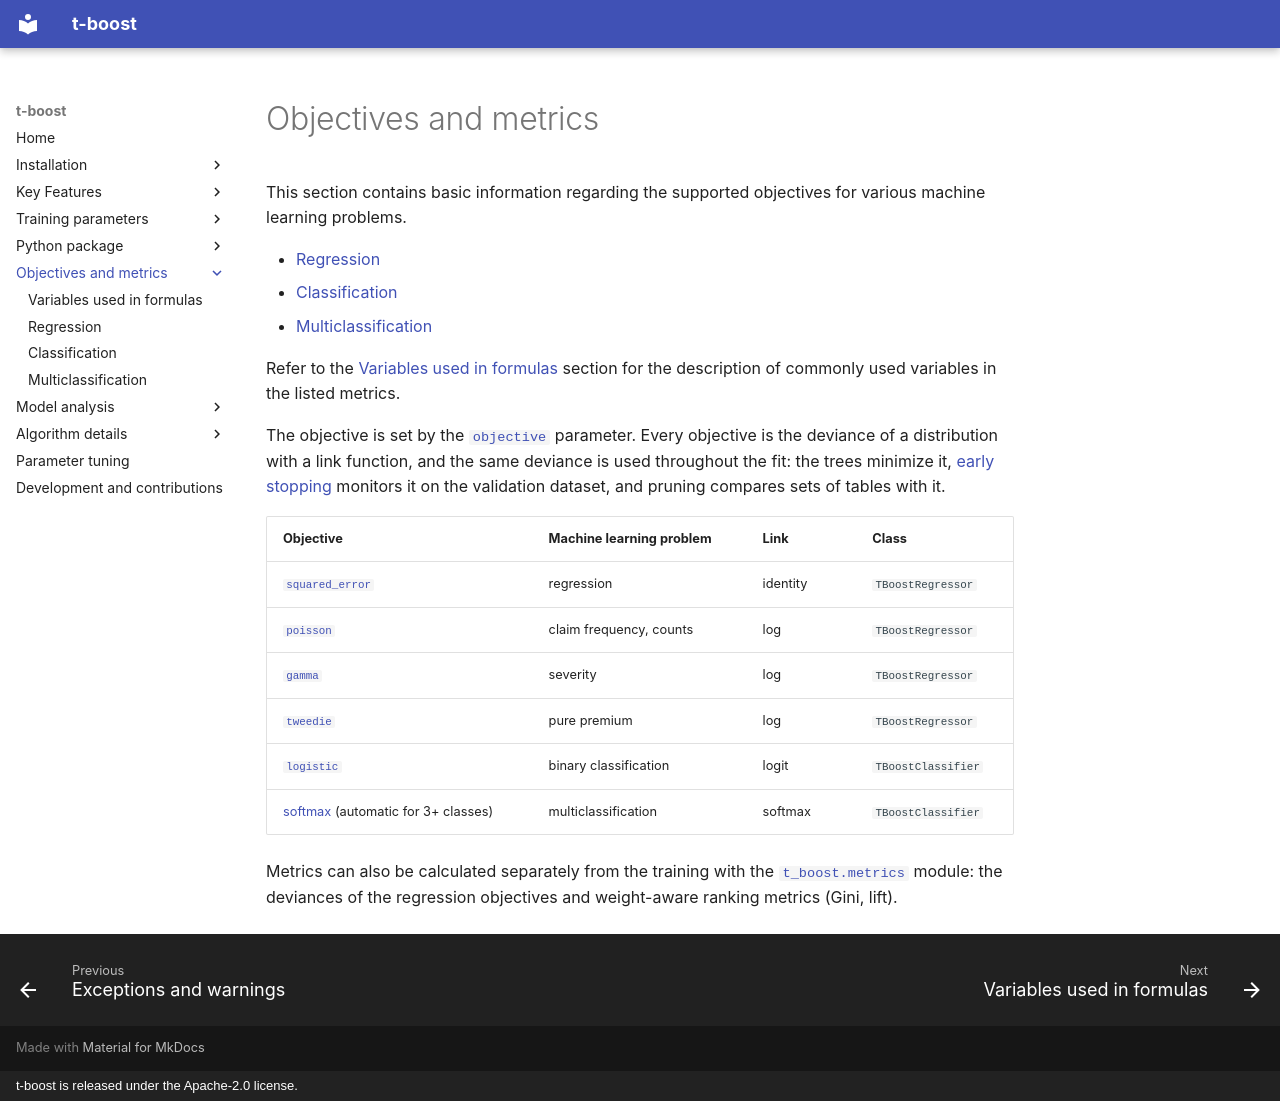

repository: PricingFrontier/t-boost · page: objectives/index.html · generator: mkdocs · copyright: t-boost is released under the Apache-2.0 license.

# Objectives and metrics

This section contains basic information regarding the supported objectives for various machine
learning problems.

- [Regression](regression.md)
- [Classification](classification.md)
- [Multiclassification](multiclassification.md)

Refer to the [Variables used in formulas](variables.md) section for the description of commonly
used variables in the listed metrics.

The objective is set by the [`objective`](../training-parameters/common.md#objective) parameter.
Every objective is the deviance of a distribution with a link function, and the same deviance is
used throughout the fit: the trees minimize it, [early stopping](../algorithm/early-stopping.md)
monitors it on the validation dataset, and pruning compares sets of tables with it.

| Objective | Machine learning problem | Link | Class |
|-----------|--------------------------|------|-------|
| [`squared_error`](regression.md#squared_error) | regression | identity | `TBoostRegressor` |
| [`poisson`](regression.md#poisson) | claim frequency, counts | log | `TBoostRegressor` |
| [`gamma`](regression.md#gamma) | severity | log | `TBoostRegressor` |
| [`tweedie`](regression.md#tweedie) | pure premium | log | `TBoostRegressor` |
| [`logistic`](classification.md#logistic) | binary classification | logit | `TBoostClassifier` |
| [softmax](multiclassification.md#softmax) (automatic for 3+ classes) | multiclassification | softmax | `TBoostClassifier` |

Metrics can also be calculated separately from the training with the
[`t_boost.metrics`](../python-reference/metrics.md) module: the deviances of the regression
objectives and weight-aware ranking metrics (Gini, lift).
